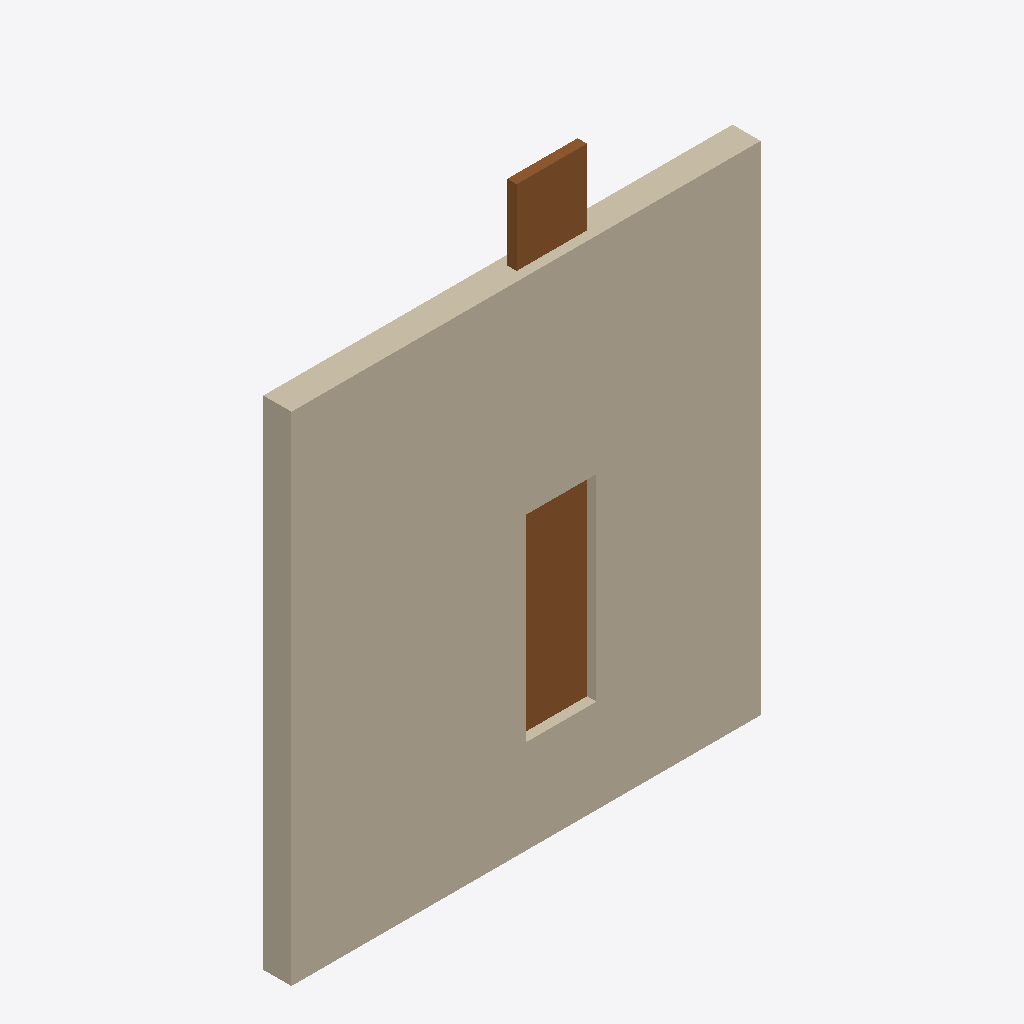
Isometric view of an IFC building model (IFC-SPF (STEP), schema IFC2X3, length unit metre), seen from the south-west, elements coloured by IFC class: 1 wall (beige), 1 door (brown).
Extent 5.0 m × 0.3 m × 6.1 m (x, y, z). Storeys (1): Default Building Storey at 0.00 m. Elements (2): 1 IfcDoor, 1 IfcWallStandardCase.

HEADER;
FILE_DESCRIPTION(('ViewDefinition [CoordinationView, ?  QuantityTakeOffAddOnView]'),'2;1');
FILE_NAME('hello_rwth.ifc','2015-12-01T21:53:56',('Architect'),('Building Designer Office'),'Your favorite text editor','your text editor version x.x','The authorising person');
FILE_SCHEMA(('IFC2X3'));
ENDSEC;
DATA;
#1=IFCPROJECT('0YvctVUKr0kugbFTf53O9L',#2,'Hello wall project','Simple wall with door',$,$,$,(#20),#7);
#23=IFCSITE('3rNg_N55v4CRBpQVbZJoHB',#2,'Reiff, Aachen, RWTH','The Reiff Museum Building at RWTH Aachen',$,#24,$,$,.ELEMENT.,(42,21,31,181945),(-71,-3,-24,-263305),0.0,$,$);
#29=IFCBUILDING('0yf_M5JZv9QQXly4dq_zvI',#2,'Reiff Museum','RWTH Department of Architecture',$,#30,$,$,.ELEMENT.,$,$,$);
#35=IFCBUILDINGSTOREY('0C87kaqBXF$xpGmTZ7zxN$',#2,'Default Building Storey','Description of Default Building Storey',$,#36,$,$,.ELEMENT.,0.0);
#45=IFCWALLSTANDARDCASE('3vB2YO$MX4xv5uCqZZG05x',#2,'Wall xyz','Description of Wall',$,#46,#51,$);
#124=IFCDOOR('0LV8Pid0X3IA3jJLVDPidY',#2,'A common door','Description of a standard door',$,#125,#130,$,6.4,0.7);
ENDSEC;
